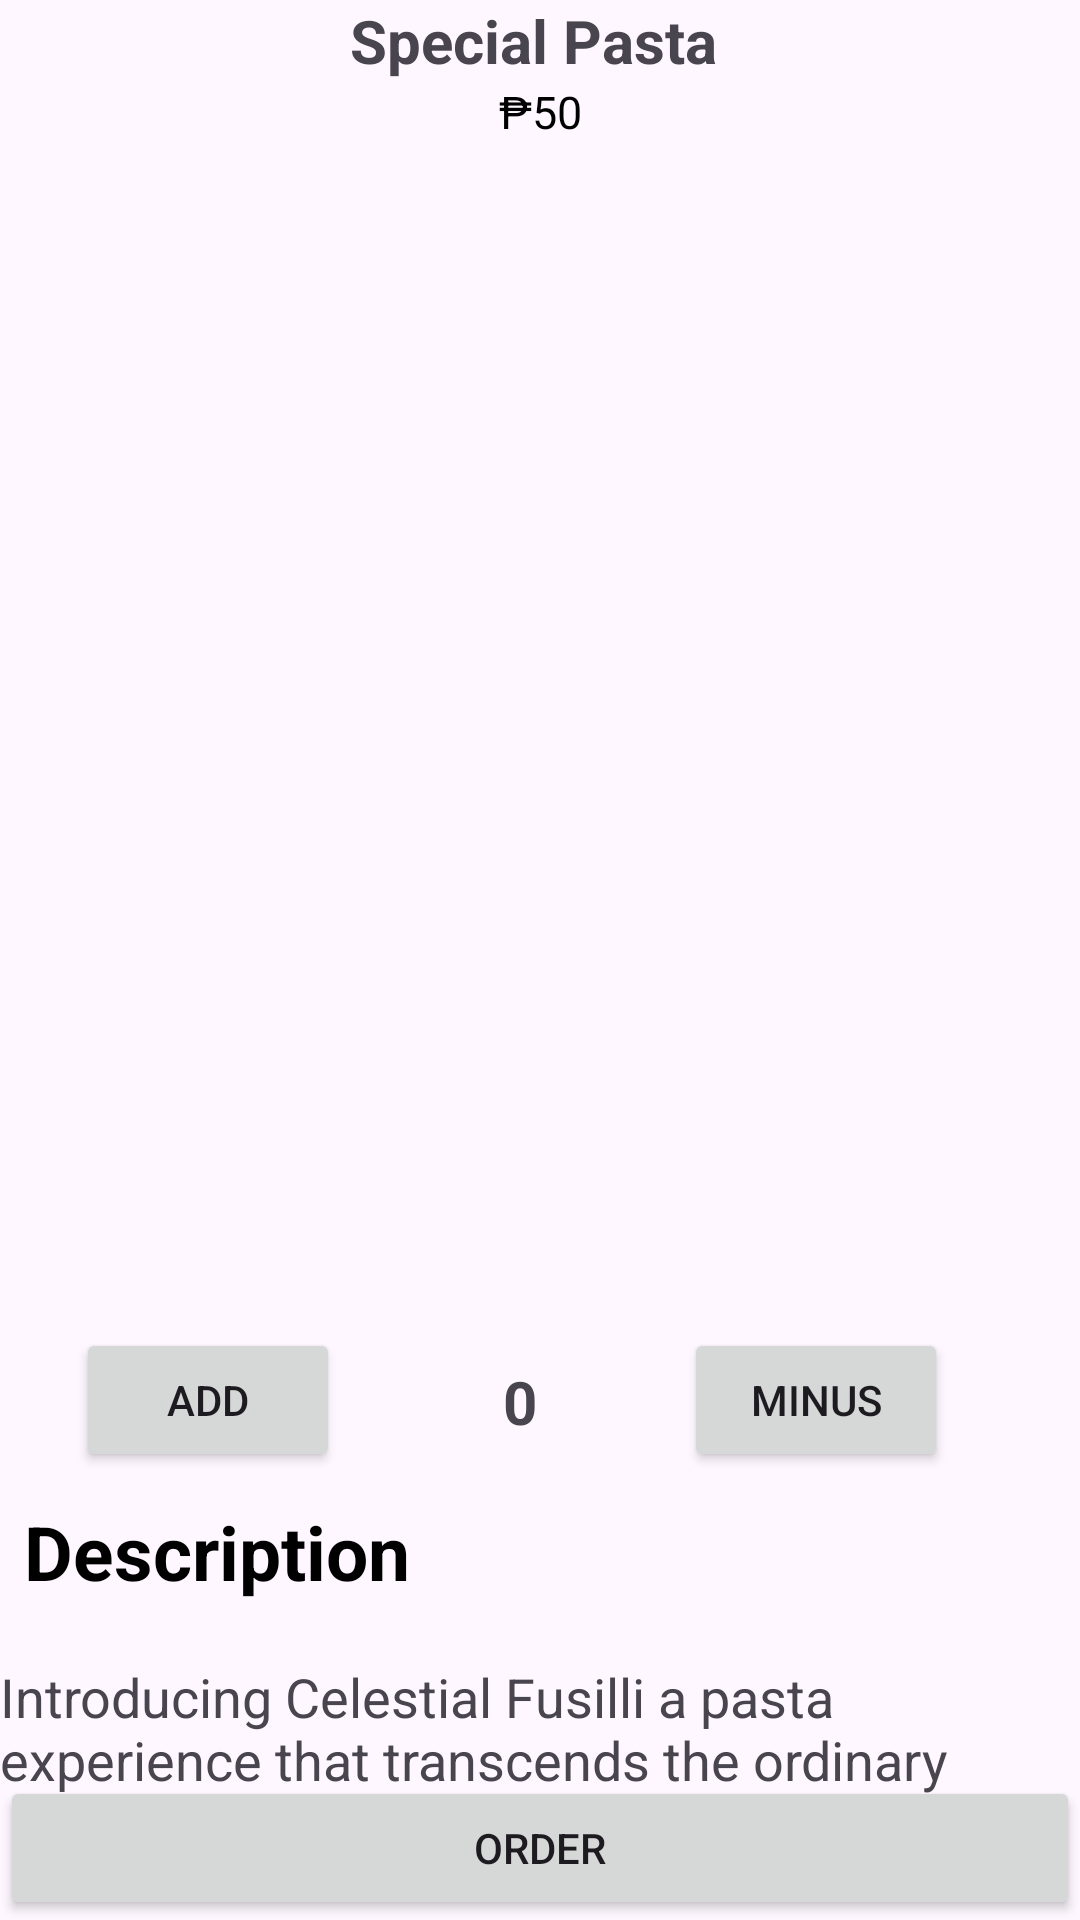

Write the Android layout XML for this screen, with the resource values it uses.
<!-- AndroidManifest.xml: application theme Theme.AmongKusina -->
<!-- res/layout/activity_order.xml -->
<?xml version="1.0" encoding="utf-8"?>
<androidx.constraintlayout.widget.ConstraintLayout xmlns:android="http://schemas.android.com/apk/res/android"
    xmlns:app="http://schemas.android.com/apk/res-auto"
    xmlns:tools="http://schemas.android.com/tools"
    android:layout_width="match_parent"
    android:layout_height="match_parent"
    tools:context=".OrderActivity">

    <ScrollView
        android:id="@+id/scrollView2"
        android:layout_width="match_parent"
        android:layout_height="match_parent"
        android:orientation="vertical"
        app:layout_constraintEnd_toEndOf="parent"
        tools:layout_editor_absoluteY="16dp">

        <LinearLayout
            android:layout_width="match_parent"
            android:layout_height="wrap_content"
            android:orientation="vertical">

            <TextView
                android:id="@+id/textView9"
                android:layout_width="match_parent"
                android:layout_height="wrap_content"
                android:text="Special Pasta
"
                android:textAlignment="center"
                android:textSize="20dp"
                android:textStyle="bold" />

            <TextView
                android:id="@+id/textView6"
                android:layout_width="match_parent"
                android:layout_height="wrap_content"
                android:text="₱50"
                android:textSize="15dp"
                android:textColor="@color/black"
                android:textAlignment="center"/>

            <ImageView
                android:id="@+id/imageView11"
                android:layout_width="wrap_content"
                android:layout_height="386dp"
                app:srcCompat="@drawable/fav3" />

            <RelativeLayout
                android:layout_width="match_parent"
                android:layout_height="67dp"
                android:gravity="center"
                android:orientation="horizontal">

                <TextView
                    android:id="@+id/countValue"
                    android:layout_width="wrap_content"
                    android:layout_height="wrap_content"
                    android:layout_alignParentStart="true"

                    android:layout_alignParentTop="true"
                    android:layout_alignParentEnd="true"
                    android:layout_marginStart="147dp"
                    android:layout_marginTop="11dp"
                    android:layout_marginEnd="160dp"
                    android:text="0"
                    android:textAlignment="center"
                    android:textSize="20dp"
                    android:textStyle="bold" />

                <Button
                    android:id="@+id/btnMinus"
                    android:layout_width="wrap_content"
                    android:layout_height="wrap_content"
                    android:layout_alignParentEnd="true"
                    android:layout_marginEnd="44dp"
                    android:layout_weight="1"
                    android:text="Minus" />

                <Button
                    android:id="@+id/btnAdd"
                    android:layout_width="wrap_content"
                    android:layout_height="wrap_content"
                    android:layout_alignStart="@+id/countValue"
                    android:layout_marginStart="-122dp"
                    android:layout_marginEnd="24dp"
                    android:layout_weight="1"
                    android:text="Add" />

            </RelativeLayout>

            <TextView
                android:id="@+id/textView14"
                android:layout_width="wrap_content"
                android:layout_height="53dp"
                android:layout_marginStart="8dp"
                android:layout_weight="1"
                android:text="Description"
                android:textColor="@color/black"
                android:textSize="25dp"
                android:textStyle="bold" />

            <TextView
                android:id="@+id/textView15"
                android:layout_width="match_parent"
                android:layout_height="wrap_content"
                android:text="Introducing Celestial Fusilli a pasta experience that transcends the ordinary "
                android:textSize="18dp" />

        </LinearLayout>
    </ScrollView>

    <Button
        android:id="@+id/btnOrder"
        android:layout_width="match_parent"
        android:layout_height="wrap_content"
        android:text="Order"
        app:layout_constraintBottom_toBottomOf="@+id/scrollView2" />

</androidx.constraintlayout.widget.ConstraintLayout>
<!-- resources referenced by this layout -->
<resources>
  <style name="Theme.AmongKusina" parent="Base.Theme.AmongKusina" />
  <style name="Base.Theme.AmongKusina" parent="Theme.Material3.DayNight.NoActionBar">
          
          
      </style>
  <!-- not gathered from this repository: default colours our renderer supplied (Android Studio template values) -->
  <color name="black">#FF000000</color>
</resources>
